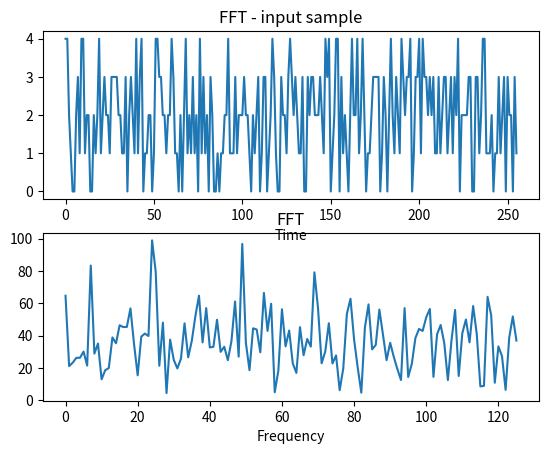

The matplotlib source for this figure:
import numpy as np
import matplotlib.pyplot as plt
import math
import random
from operator import add
from scipy.fft import fft, ifft
from scipy import ndimage


freqin = [0]*256;

for i in range(256):

    if i < 128:
        j = i
    else:
        j = 256-i
    
    x = (j-25)/2
    
    freqin[i] = 2.71**(-x*x)


sins = ifft(freqin)

print(np.sqrt(np.mean(sins**2)))

def gen(i):
    global sins
    
    val = 0
    
    val += sins[i]*7
    
    val += random.uniform(0, 1)

    val *= 4
    
    val = round(val,0)
    
    return val

fvals = [0]*256;


for av in range(4):

    vals = []

    for i in range(256):
        vals.append(gen(i))



    fvals = list(map(add, fvals,fft(vals)))



plt.subplot(2, 1, 2)


plt.plot(np.abs(fvals[1:127]))
plt.xlabel("Frequency")
plt.title("FFT")

plt.subplot(2, 1, 1)

plt.plot(vals)
plt.xlabel("Time")
plt.title("FFT - input sample")

plt.show()
